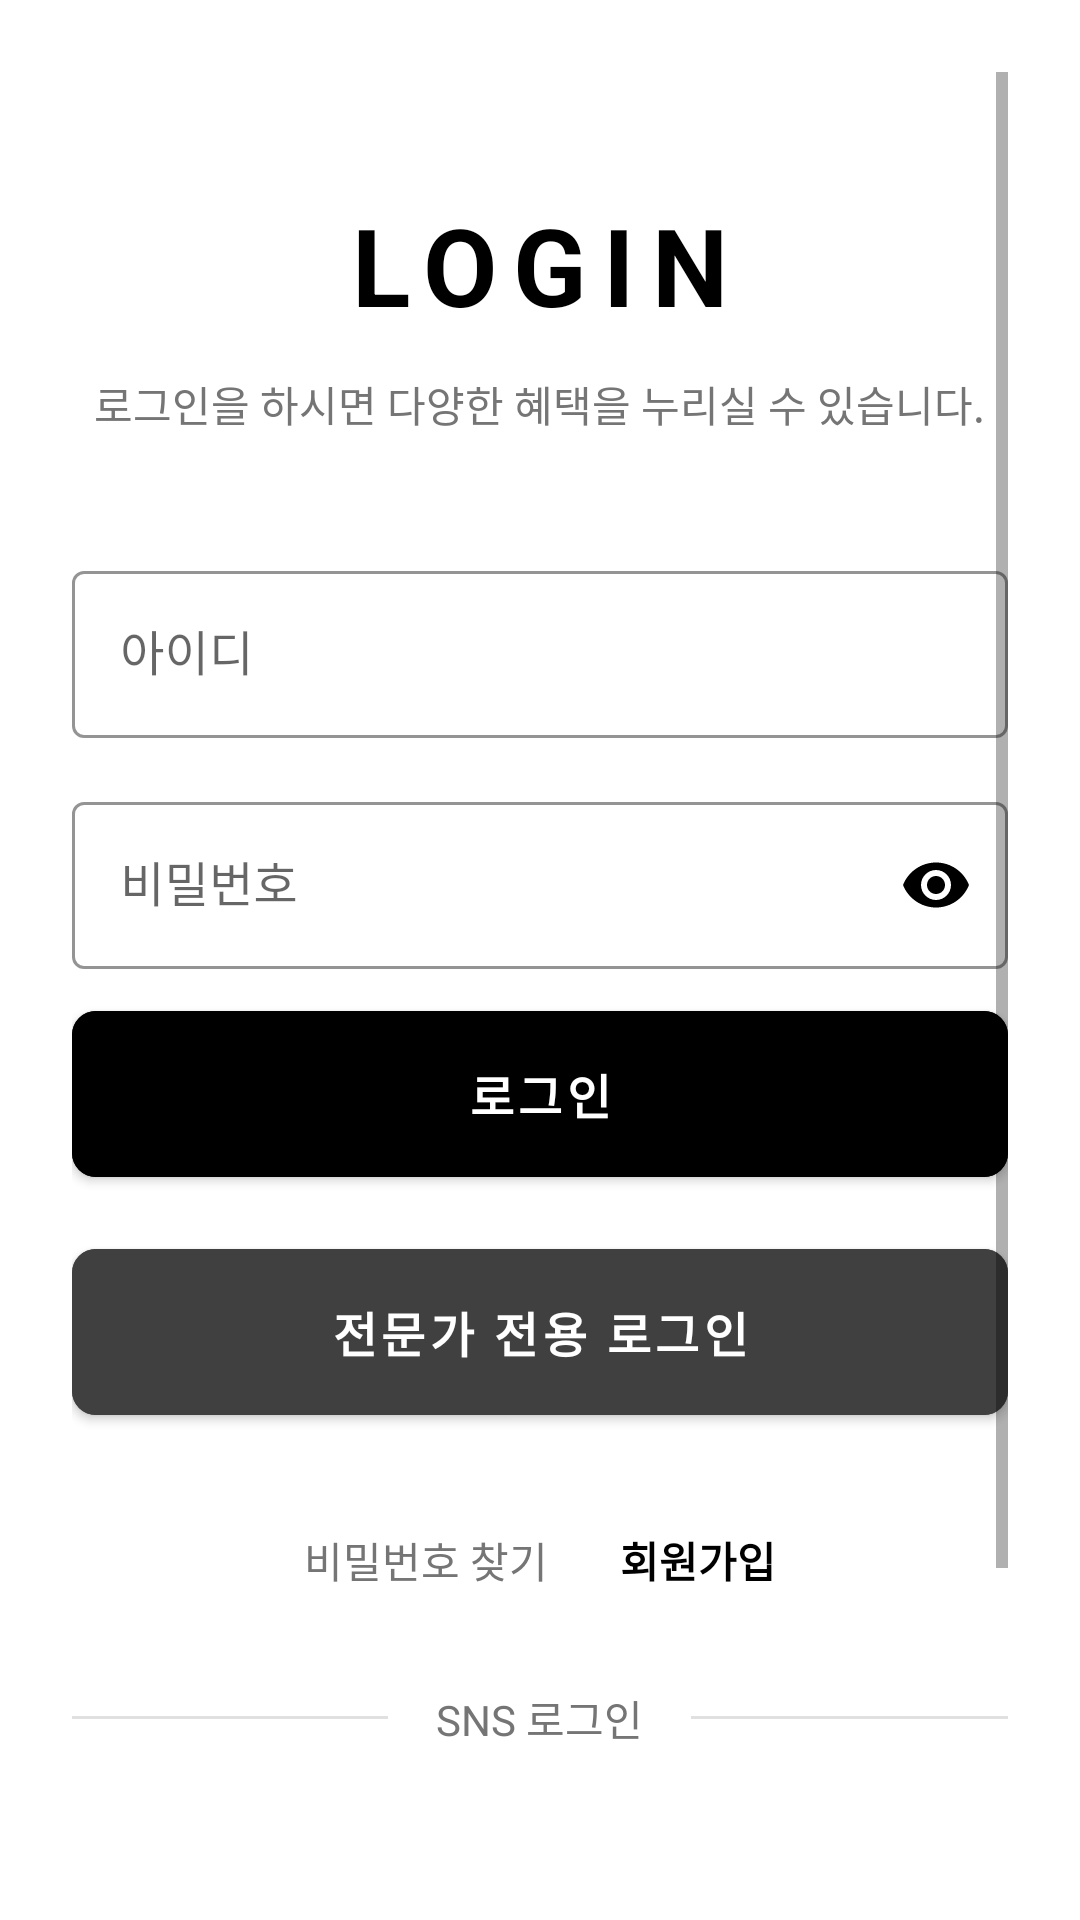

Layout XML and referenced resources for this Android screen:
<!-- AndroidManifest.xml: application theme Theme.CSPF -->
<!-- res/layout/activity_login.xml -->
<?xml version="1.0" encoding="utf-8"?>
<ScrollView xmlns:android="http://schemas.android.com/apk/res/android"
    android:layout_width="match_parent"
    android:layout_height="match_parent"
    xmlns:app="http://schemas.android.com/apk/res-auto"
    android:background="#FFFFFF"
    android:padding="24dp"
    android:focusable="true"
    android:focusableInTouchMode="true">

    <LinearLayout
        android:layout_width="match_parent"
        android:layout_height="wrap_content"
        android:orientation="vertical"
        android:gravity="center_horizontal">

        <TextView
            android:layout_width="wrap_content"
            android:layout_height="wrap_content"
            android:text="LOGIN"
            android:textSize="36sp"
            android:textStyle="bold"
            android:textColor="#000000"
            android:letterSpacing="0.15"
            android:layout_marginTop="40dp"/>

        <TextView
            android:layout_width="wrap_content"
            android:layout_height="wrap_content"
            android:text="로그인을 하시면 다양한 혜택을 누리실 수 있습니다."
            android:textSize="14sp"
            android:textColor="#757575"
            android:layout_marginTop="12dp"
            android:layout_marginBottom="40dp"
            android:gravity="center"/>

        <com.google.android.material.textfield.TextInputLayout
            android:layout_width="match_parent"
            android:layout_height="wrap_content"
            android:hint="아이디"
            app:boxBackgroundMode="outline"
            app:boxStrokeColor="#000000"
            app:hintTextColor="#000000"
            android:layout_marginBottom="16dp">

            <com.google.android.material.textfield.TextInputEditText
                android:id="@+id/editTextUsername"
                android:layout_width="match_parent"
                android:layout_height="wrap_content"
                android:inputType="text"
                android:textColor="#000000"
                android:textSize="16sp"/>
        </com.google.android.material.textfield.TextInputLayout>

        <com.google.android.material.textfield.TextInputLayout
            android:layout_width="match_parent"
            android:layout_height="wrap_content"
            android:hint="비밀번호"
            app:boxBackgroundMode="outline"
            app:boxStrokeColor="#000000"
            app:hintTextColor="#000000"
            app:passwordToggleEnabled="true"
            app:passwordToggleTint="#000000"
            android:layout_marginBottom="8dp">

            <com.google.android.material.textfield.TextInputEditText
                android:id="@+id/editTextPassword"
                android:layout_width="match_parent"
                android:layout_height="wrap_content"
                android:inputType="textPassword"
                android:textColor="#000000"
                android:textSize="16sp"/>
        </com.google.android.material.textfield.TextInputLayout>



        <com.google.android.material.button.MaterialButton
            android:id="@+id/buttonLogin"
            android:layout_width="match_parent"
            android:layout_height="wrap_content"
            android:text="로그인"
            android:textSize="16sp"
            android:textStyle="bold"
            android:padding="16dp"
            android:backgroundTint="#000000"
            app:cornerRadius="8dp"
            android:layout_marginBottom="12dp"/>

        <com.google.android.material.button.MaterialButton
            android:id="@+id/buttonExpertLogin"
            android:layout_width="match_parent"
            android:layout_height="wrap_content"
            android:text="전문가 전용 로그인"
            android:textSize="16sp"
            android:textStyle="bold"
            android:padding="16dp"
            android:backgroundTint="#404040"
            app:cornerRadius="8dp"
            android:layout_marginBottom="32dp"/>

        <LinearLayout
            android:layout_width="match_parent"
            android:layout_height="wrap_content"
            android:orientation="horizontal"
            android:gravity="center"
            android:layout_marginBottom="32dp">

            <TextView
                android:id="@+id/buttonFindPassword"
                android:layout_width="wrap_content"
                android:layout_height="wrap_content"
                android:text="비밀번호 찾기"
                android:textColor="#757575"
                android:layout_marginEnd="24dp"/>

            <TextView
                android:id="@+id/buttonSignup"
                android:layout_width="wrap_content"
                android:layout_height="wrap_content"
                android:text="회원가입"
                android:textColor="#000000"
                android:textStyle="bold"/>
        </LinearLayout>

        <LinearLayout
            android:layout_width="match_parent"
            android:layout_height="wrap_content"
            android:orientation="horizontal"
            android:gravity="center_vertical"
            android:layout_marginBottom="32dp">

            <View
                android:layout_width="0dp"
                android:layout_height="1dp"
                android:layout_weight="1"
                android:background="#E0E0E0"/>

            <TextView
                android:layout_width="wrap_content"
                android:layout_height="wrap_content"
                android:text="SNS 로그인"
                android:textSize="14sp"
                android:textColor="#757575"
                android:layout_marginHorizontal="16dp"/>

            <View
                android:layout_width="0dp"
                android:layout_height="1dp"
                android:layout_weight="1"
                android:background="#E0E0E0"/>
        </LinearLayout>

        <LinearLayout
            android:layout_width="match_parent"
            android:layout_height="wrap_content"
            android:orientation="horizontal"
            android:gravity="center"
            android:layout_marginBottom="32dp">

            <ImageButton
                android:id="@+id/buttonNaverLogin"
                android:layout_width="48dp"
                android:layout_height="48dp"
                android:src="@drawable/naver"

                android:layout_marginHorizontal="16dp"
                android:padding="12dp"
                android:scaleType="centerInside"
                android:contentDescription="네이버로 로그인"/>

            <ImageButton
                android:id="@+id/buttonGoogleLogin"
                android:layout_width="48dp"
                android:layout_height="48dp"
                android:src="@drawable/google_logo"

                android:layout_marginHorizontal="16dp"
                android:padding="12dp"
                android:scaleType="centerInside"
                android:contentDescription="구글로 로그인"/>
        </LinearLayout>

        <com.google.android.material.button.MaterialButton
            android:id="@+id/buttonGuest"
            android:layout_width="match_parent"
            android:layout_height="wrap_content"
            android:text="비회원으로 계속하기"
            android:textColor="#000000"
            style="@style/Widget.MaterialComponents.Button.OutlinedButton"
            android:padding="16dp"
            app:strokeColor="#000000"
            app:cornerRadius="8dp"/>
    </LinearLayout>
</ScrollView>
<!-- resources referenced by this layout -->
<resources>
  <style name="Theme.CSPF" parent="Theme.MaterialComponents.Light.NoActionBar">
          
          <item name="colorPrimary">@color/primary_color</item>
          <item name="colorPrimaryVariant">@color/primary_dark</item>
          <item name="colorOnPrimary">@color/white</item>
  
          
          <item name="colorSecondary">@color/accent_color</item>
          <item name="colorSecondaryVariant">@color/accent_color</item>
          <item name="colorOnSecondary">@color/black</item>
  
          
          <item name="android:statusBarColor">?attr/colorPrimaryVariant</item>
  
          
          <item name="textInputStyle">@style/Widget.MaterialComponents.TextInputLayout.OutlinedBox</item>
  
          
          <item name="materialButtonStyle">@style/Widget.MaterialComponents.Button</item>
  
          
          <item name="radioButtonStyle">@style/Widget.MaterialComponents.CompoundButton.RadioButton</item>
  
          
          <item name="materialCardViewStyle">@style/Widget.MaterialComponents.CardView</item>
      </style>
  <color name="primary_color">#000000</color>
  <color name="primary_dark">#333333</color>
  <color name="white">#FFFFFFFF</color>
  <color name="accent_color">#666666</color>
  <color name="black">#FF000000</color>
</resources>
